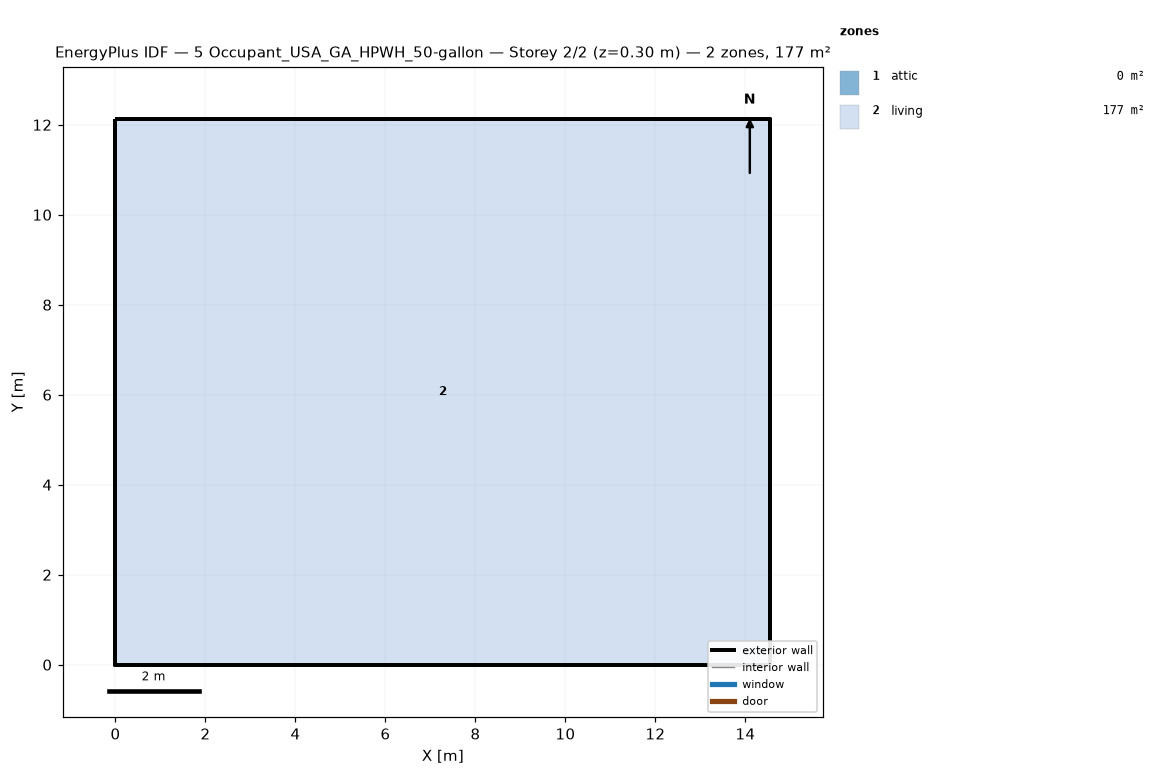
=== STOREY PLAN SPEC (per zone: floor XY polygon, exterior-wall plan segments, windows/doors) ===
zone 1: attic  (0.0 m²)
  exterior wall: (14.55, 0.00) – (14.55, 12.13) – (14.55, 6.06)  [18.2 m]
  exterior wall: (0.00, 12.13) – (0.00, 0.00) – (0.00, 6.06)  [18.2 m]
zone 2: living  (176.5 m²)
  floor: (0.00, 0.00) (0.00, 12.13) (14.55, 12.13) (14.55, 0.00)
  exterior wall: (0.00, 0.00) – (14.55, 0.00)  [14.6 m]
  exterior wall: (14.55, 0.00) – (14.55, 12.13)  [12.1 m]
  exterior wall: (14.55, 12.13) – (0.00, 12.13)  [14.6 m]
  exterior wall: (0.00, 12.13) – (0.00, 0.00)  [12.1 m]

=== DERIVED (storey summary) ===
Building: 5 Occupant_USA_GA_HPWH_50-gallon
Storey: 2 of 2  (floor level z = 0.30 m)
Storey gross floor area: 176.5 m²
Zones on this storey: 2
  - attic: floor 0.0 m²; exterior wall 36.4 m (24.5 m²); WWR 0.0%
  - living: floor 176.5 m²; exterior wall 53.4 m (146.4 m²); WWR 0.0%
Zone adjacency: (none detected)